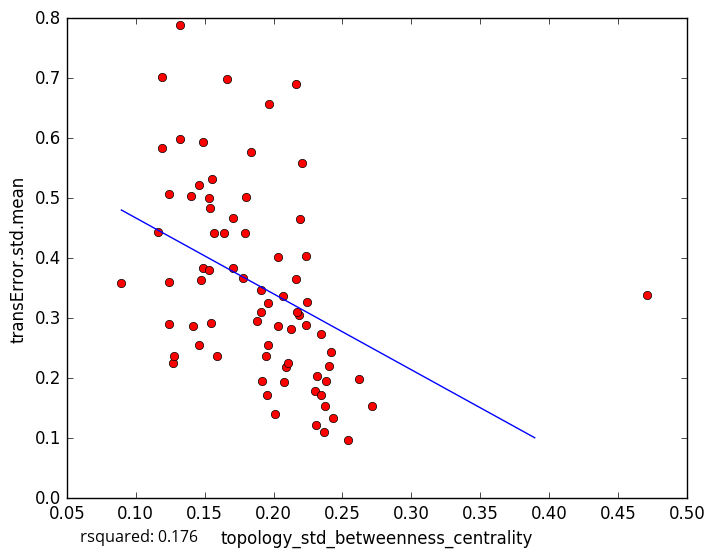

The table this chart was drawn from, first rows:
topology_std_betweenness_centrality, transError.std.mean
0.1318, 0.598
0.1487, 0.3834
0.2617, 0.1984
0.2307, 0.1227
0.2714, 0.1538
0.1163, 0.444
0.1555, 0.5318
0.2033, 0.4021
0.2185, 0.306
0.2428, 0.1333
0.2379, 0.1947
0.2366, 0.1104
0.2013, 0.1398
0.2304, 0.1784
0.2399, 0.2198
0.2421, 0.2434
0.1962, 0.2561
0.4714, 0.3385
0.1191, 0.5839
0.1962, 0.3258
0.1486, 0.5942
0.1838, 0.5774
0.1703, 0.3838
0.166, 0.6984
0.2167, 0.366
0.2163, 0.6906
0.2233, 0.4043
0.1571, 0.4415
0.1945, 0.2377
0.1272, 0.2251
0.1461, 0.2562
0.1966, 0.6567
0.08955, 0.3586
0.147, 0.363
0.1416, 0.2874
0.1241, 0.5073
0.2539, 0.09644
0.1279, 0.2364
0.1244, 0.3598
0.2345, 0.2736
0.1194, 0.7023
0.2209, 0.5582
0.2125, 0.2825
0.1547, 0.292
0.1644, 0.4416
0.1531, 0.5011
0.1907, 0.3463
0.2194, 0.4662
0.1909, 0.3097
0.14, 0.5038
0.2088, 0.2181
0.2075, 0.1933
0.2173, 0.3104
0.1799, 0.5021
0.1878, 0.2956
0.1791, 0.4424
0.2069, 0.3371
0.203, 0.2864
0.1917, 0.1954
0.2343, 0.1714
... 18 more rows
